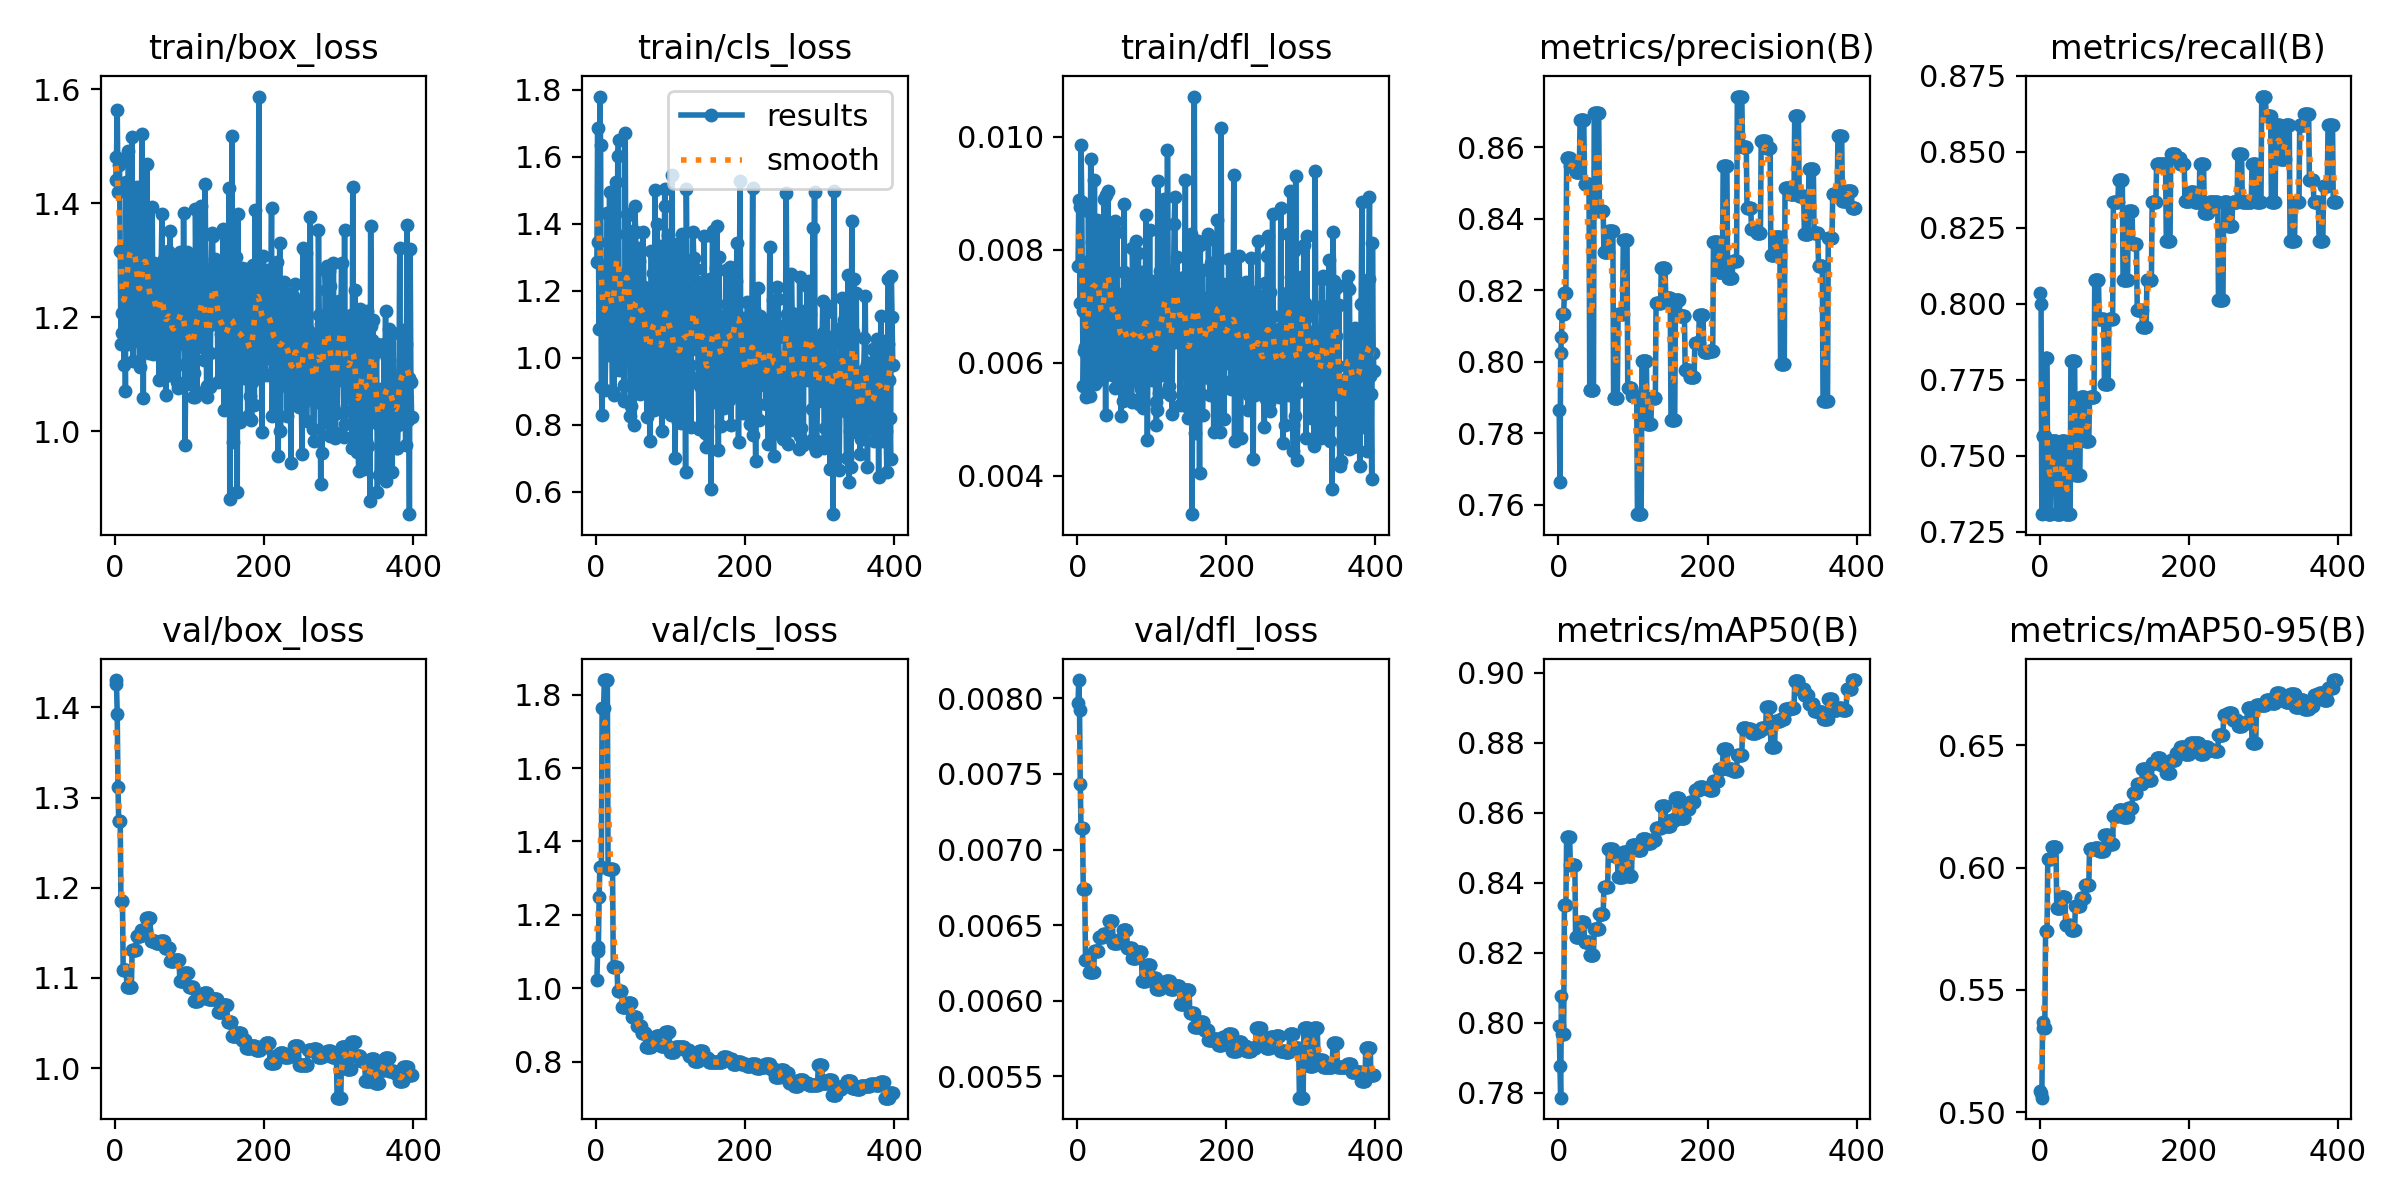

The data file committed next to this chart (first rows):
epoch, time, train/box_loss, train/cls_loss, train/dfl_loss, metrics/precision(B), metrics/recall(B), metrics/mAP50(B), metrics/mAP50-95(B), val/box_loss, val/cls_loss, val/dfl_loss, lr/pg0, lr/pg1, lr/pg2
1, 1.098, 1.44, 1.287, 0.00772, 0.7866, 0.8035, 0.799, 0.5085, 1.43, 1.023, 0.00797, 4e-06, 4e-06, 0.096
2, 3.251, 1.482, 1.687, 0.00888, 0.7665, 0.7998, 0.7875, 0.5077, 1.426, 1.102, 0.00812, 8.99109e-06, 8.99109e-06, 0.09101
3, 4.356, 1.563, 1.347, 0.00876, 0.8024, 0.7308, 0.7785, 0.5059, 1.393, 1.112, 0.00792, 1.39723e-05, 1.39723e-05, 0.08601
4, 5.473, 1.419, 1.085, 0.00705, 0.8069, 0.7564, 0.8077, 0.5369, 1.311, 1.248, 0.00743, 1.89436e-05, 1.89436e-05, 0.08102
5, 6.591, 1.467, 1.78, 0.00986, 0.8134, 0.7564, 0.7967, 0.5345, 1.274, 1.329, 0.00714, 2.3905e-05, 2.3905e-05, 0.07602
6, 7.722, 1.477, 1.635, 0.00884, 0.8134, 0.7564, 0.7967, 0.5345, 1.274, 1.329, 0.00714, 2.88565e-05, 2.88565e-05, 0.07103
7, 8.819, 1.315, 0.9144, 0.00691, 0.8134, 0.7564, 0.7967, 0.5345, 1.274, 1.329, 0.00714, 3.3798e-05, 3.3798e-05, 0.06603
8, 10.1, 1.153, 0.8303, 0.00558, 0.8193, 0.7821, 0.8336, 0.5739, 1.186, 1.763, 0.00674, 3.87297e-05, 3.87297e-05, 0.06104
9, 11.28, 1.172, 1.166, 0.00621, 0.8193, 0.7821, 0.8336, 0.5739, 1.186, 1.763, 0.00674, 4.36515e-05, 4.36515e-05, 0.05604
10, 12.44, 1.208, 1.169, 0.00627, 0.8193, 0.7821, 0.8336, 0.5739, 1.186, 1.763, 0.00674, 4.85634e-05, 4.85634e-05, 0.05105
11, 13.59, 1.318, 1.275, 0.00778, 0.8568, 0.7308, 0.853, 0.6037, 1.109, 1.84, 0.00627, 5.34654e-05, 5.34654e-05, 0.04605
12, 14.68, 1.116, 0.9046, 0.00539, 0.8568, 0.7308, 0.853, 0.6037, 1.109, 1.84, 0.00627, 5.83575e-05, 5.83575e-05, 0.04106
13, 15.94, 1.223, 1.067, 0.00646, 0.8568, 0.7308, 0.853, 0.6037, 1.109, 1.84, 0.00627, 6.32397e-05, 6.32397e-05, 0.03606
14, 17.02, 1.07, 1.213, 0.00602, 0.8568, 0.7308, 0.853, 0.6037, 1.109, 1.84, 0.00627, 6.8112e-05, 6.8112e-05, 0.03107
15, 18.14, 1.437, 1.431, 0.00869, 0.8568, 0.7308, 0.853, 0.6037, 1.109, 1.84, 0.00627, 7.29744e-05, 7.29744e-05, 0.02607
16, 19.29, 1.29, 1.158, 0.00627, 0.8548, 0.7547, 0.845, 0.6083, 1.09, 1.325, 0.00619, 7.78269e-05, 7.78269e-05, 0.02108
17, 20.39, 1.154, 1.008, 0.00541, 0.8548, 0.7547, 0.845, 0.6083, 1.09, 1.325, 0.00619, 8.26694e-05, 8.26694e-05, 0.01608
18, 21.48, 1.492, 1.497, 0.0096, 0.8548, 0.7547, 0.845, 0.6083, 1.09, 1.325, 0.00619, 8.75021e-05, 8.75021e-05, 0.01109
19, 22.75, 1.216, 1.167, 0.00691, 0.8548, 0.7547, 0.845, 0.6083, 1.09, 1.325, 0.00619, 9.23249e-05, 9.23249e-05, 0.006092
20, 23.84, 1.4, 1.327, 0.00814, 0.8548, 0.7547, 0.845, 0.6083, 1.09, 1.325, 0.00619, 9.71378e-05, 9.71378e-05, 0.001097
21, 24.95, 1.26, 1.037, 0.00663, 0.8548, 0.7547, 0.845, 0.6083, 1.09, 1.325, 0.00619, 9.802e-05, 9.802e-05, 9.802e-05
22, 26.07, 1.259, 0.8977, 0.0067, 0.8548, 0.7547, 0.845, 0.6083, 1.09, 1.325, 0.00619, 9.7921e-05, 9.7921e-05, 9.7921e-05
23, 27.17, 1.516, 1.219, 0.00923, 0.853, 0.7308, 0.8243, 0.5835, 1.131, 1.059, 0.00633, 9.7822e-05, 9.7822e-05, 9.7822e-05
24, 28.24, 1.123, 0.889, 0.00562, 0.853, 0.7308, 0.8243, 0.5835, 1.131, 1.059, 0.00633, 9.7723e-05, 9.7723e-05, 9.7723e-05
25, 29.48, 1.393, 1.25, 0.00723, 0.853, 0.7308, 0.8243, 0.5835, 1.131, 1.059, 0.00633, 9.7624e-05, 9.7624e-05, 9.7624e-05
26, 30.55, 1.268, 1.524, 0.00728, 0.853, 0.7308, 0.8243, 0.5835, 1.131, 1.059, 0.00633, 9.7525e-05, 9.7525e-05, 9.7525e-05
27, 31.6, 1.365, 1.37, 0.00852, 0.853, 0.7308, 0.8243, 0.5835, 1.131, 1.059, 0.00633, 9.7426e-05, 9.7426e-05, 9.7426e-05
28, 32.73, 1.292, 1.111, 0.00738, 0.853, 0.7308, 0.8243, 0.5835, 1.131, 1.059, 0.00633, 9.7327e-05, 9.7327e-05, 9.7327e-05
29, 33.86, 1.428, 1.602, 0.00848, 0.8674, 0.7549, 0.8287, 0.5878, 1.147, 0.9921, 0.00642, 9.7228e-05, 9.7228e-05, 9.7228e-05
30, 34.95, 1.255, 1.65, 0.00751, 0.8674, 0.7549, 0.8287, 0.5878, 1.147, 0.9921, 0.00642, 9.7129e-05, 9.7129e-05, 9.7129e-05
31, 36.22, 1.18, 0.9632, 0.00592, 0.8674, 0.7549, 0.8287, 0.5878, 1.147, 0.9921, 0.00642, 9.703e-05, 9.703e-05, 9.703e-05
32, 37.25, 1.173, 1.08, 0.00597, 0.8674, 0.7549, 0.8287, 0.5878, 1.147, 0.9921, 0.00642, 9.6931e-05, 9.6931e-05, 9.6931e-05
33, 38.25, 1.112, 1.078, 0.00572, 0.8674, 0.7549, 0.8287, 0.5878, 1.147, 0.9921, 0.00642, 9.6832e-05, 9.6832e-05, 9.6832e-05
34, 39.3, 1.298, 1.198, 0.00763, 0.8674, 0.7549, 0.8287, 0.5878, 1.147, 0.9921, 0.00642, 9.6733e-05, 9.6733e-05, 9.6733e-05
35, 40.38, 1.155, 1.209, 0.00597, 0.8498, 0.7308, 0.8232, 0.5767, 1.153, 0.9498, 0.00644, 9.6634e-05, 9.6634e-05, 9.6634e-05
36, 41.66, 1.522, 1.246, 0.0089, 0.8498, 0.7308, 0.8232, 0.5767, 1.153, 0.9498, 0.00644, 9.6535e-05, 9.6535e-05, 9.6535e-05
37, 42.74, 1.384, 0.9176, 0.00819, 0.8498, 0.7308, 0.8232, 0.5767, 1.153, 0.9498, 0.00644, 9.6436e-05, 9.6436e-05, 9.6436e-05
38, 43.83, 1.058, 0.8707, 0.00508, 0.8498, 0.7308, 0.8232, 0.5767, 1.153, 0.9498, 0.00644, 9.6337e-05, 9.6337e-05, 9.6337e-05
39, 44.9, 1.351, 1.672, 0.00897, 0.8498, 0.7308, 0.8232, 0.5767, 1.153, 0.9498, 0.00644, 9.6238e-05, 9.6238e-05, 9.6238e-05
40, 45.97, 1.225, 1.162, 0.00628, 0.8498, 0.7308, 0.8232, 0.5767, 1.153, 0.9498, 0.00644, 9.6139e-05, 9.6139e-05, 9.6139e-05
41, 47.04, 1.391, 1.43, 0.00903, 0.8498, 0.7308, 0.8232, 0.5767, 1.153, 0.9498, 0.00644, 9.604e-05, 9.604e-05, 9.604e-05
42, 48.37, 1.333, 1.105, 0.00788, 0.792, 0.7813, 0.8195, 0.5743, 1.167, 0.9592, 0.00653, 9.5941e-05, 9.5941e-05, 9.5941e-05
43, 49.46, 1.468, 1.428, 0.00825, 0.792, 0.7813, 0.8195, 0.5743, 1.167, 0.9592, 0.00653, 9.5842e-05, 9.5842e-05, 9.5842e-05
44, 50.56, 1.173, 1.325, 0.00708, 0.792, 0.7813, 0.8195, 0.5743, 1.167, 0.9592, 0.00653, 9.5743e-05, 9.5743e-05, 9.5743e-05
45, 51.68, 1.23, 1.221, 0.00687, 0.792, 0.7813, 0.8195, 0.5743, 1.167, 0.9592, 0.00653, 9.5644e-05, 9.5644e-05, 9.5644e-05
46, 52.8, 1.137, 0.8249, 0.00585, 0.792, 0.7813, 0.8195, 0.5743, 1.167, 0.9592, 0.00653, 9.5545e-05, 9.5545e-05, 9.5545e-05
47, 53.83, 1.214, 0.8572, 0.00578, 0.792, 0.7813, 0.8195, 0.5743, 1.167, 0.9592, 0.00653, 9.5446e-05, 9.5446e-05, 9.5446e-05
48, 55.02, 1.242, 1.295, 0.00835, 0.8695, 0.7436, 0.8269, 0.5843, 1.141, 0.9211, 0.00638, 9.5347e-05, 9.5347e-05, 9.5347e-05
49, 56.02, 1.209, 0.9134, 0.00601, 0.8695, 0.7436, 0.8269, 0.5843, 1.141, 0.9211, 0.00638, 9.5248e-05, 9.5248e-05, 9.5248e-05
50, 57.02, 1.393, 1.379, 0.0085, 0.8695, 0.7436, 0.8269, 0.5843, 1.141, 0.9211, 0.00638, 9.5149e-05, 9.5149e-05, 9.5149e-05
51, 58.01, 1.135, 0.7999, 0.00555, 0.8695, 0.7436, 0.8269, 0.5843, 1.141, 0.9211, 0.00638, 9.505e-05, 9.505e-05, 9.505e-05
52, 59.07, 1.234, 1.452, 0.00723, 0.8695, 0.7436, 0.8269, 0.5843, 1.141, 0.9211, 0.00638, 9.4951e-05, 9.4951e-05, 9.4951e-05
53, 60.35, 1.296, 1.375, 0.00831, 0.8695, 0.7436, 0.8269, 0.5843, 1.141, 0.9211, 0.00638, 9.4852e-05, 9.4852e-05, 9.4852e-05
54, 61.55, 1.224, 0.9668, 0.00662, 0.8695, 0.7436, 0.8269, 0.5843, 1.141, 0.9211, 0.00638, 9.4753e-05, 9.4753e-05, 9.4753e-05
55, 62.72, 1.177, 1.111, 0.00658, 0.8421, 0.7692, 0.8309, 0.5875, 1.139, 0.8967, 0.0064, 9.4654e-05, 9.4654e-05, 9.4654e-05
56, 63.83, 1.209, 1.151, 0.00655, 0.8421, 0.7692, 0.8309, 0.5875, 1.139, 0.8967, 0.0064, 9.4555e-05, 9.4555e-05, 9.4555e-05
57, 64.91, 1.223, 1.289, 0.00669, 0.8421, 0.7692, 0.8309, 0.5875, 1.139, 0.8967, 0.0064, 9.4456e-05, 9.4456e-05, 9.4456e-05
58, 65.97, 1.177, 1.329, 0.00642, 0.8421, 0.7692, 0.8309, 0.5875, 1.139, 0.8967, 0.0064, 9.4357e-05, 9.4357e-05, 9.4357e-05
59, 67.15, 1.09, 0.8919, 0.00506, 0.8421, 0.7692, 0.8309, 0.5875, 1.139, 0.8967, 0.0064, 9.4258e-05, 9.4258e-05, 9.4258e-05
60, 68.26, 1.279, 1.202, 0.0072, 0.8421, 0.7692, 0.8309, 0.5875, 1.139, 0.8967, 0.0064, 9.4159e-05, 9.4159e-05, 9.4159e-05
... 338 more rows
